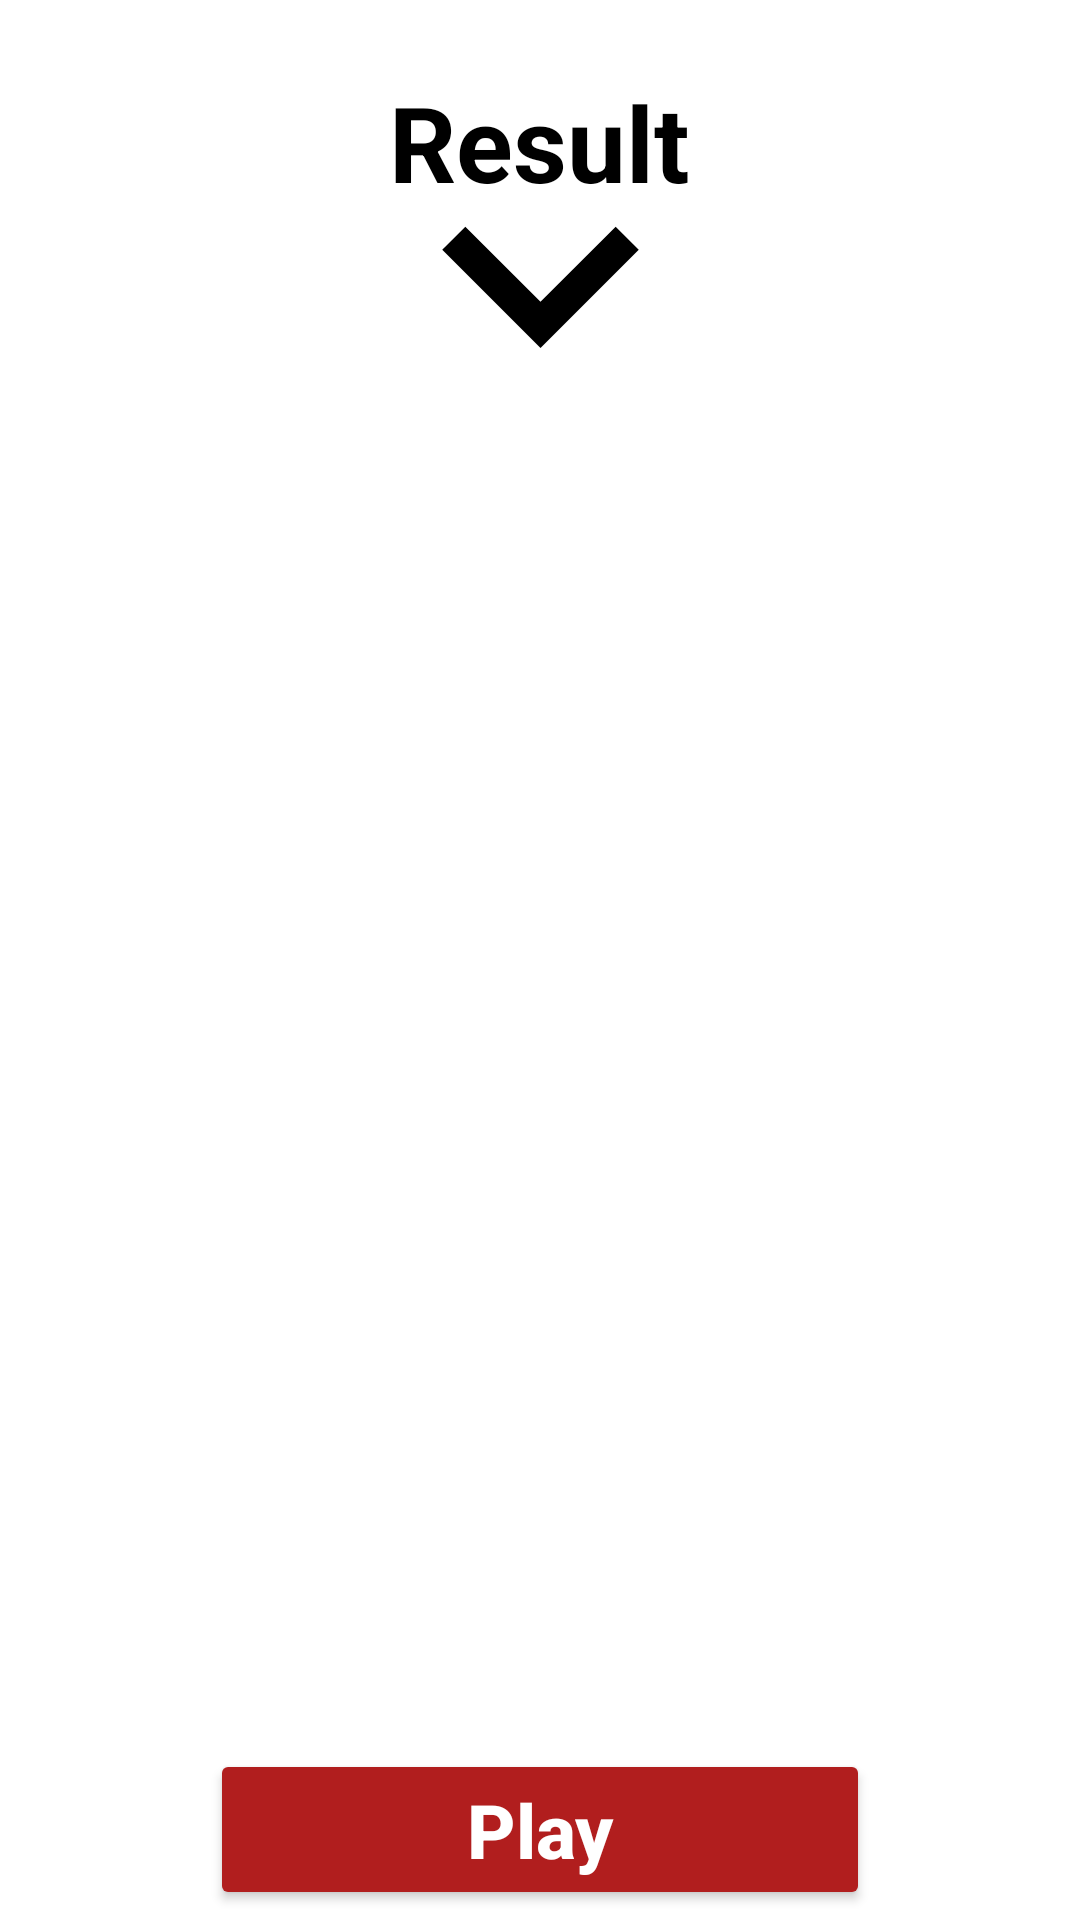

The Android layout XML behind this screen, and the referenced resources:
<!-- AndroidManifest.xml: application theme Theme.TZ_game -->
<!-- res/layout/activity_game.xml -->
<?xml version="1.0" encoding="utf-8"?>
<RelativeLayout xmlns:android="http://schemas.android.com/apk/res/android"
    xmlns:app="http://schemas.android.com/apk/res-auto"
    xmlns:tools="http://schemas.android.com/tools"
    android:layout_width="match_parent"
    android:layout_height="match_parent"
    android:background="@drawable/background"
    tools:context=".Game.GameActivity">


    <ImageView
        android:id="@+id/ryletka"
        android:layout_width="380dp"
        android:layout_height="380dp"
        android:layout_centerInParent="true"
        android:src="@drawable/casino" />

    <ImageView
        android:id="@+id/strelka"
        android:layout_width="142dp"
        android:layout_height="131dp"
        android:layout_above="@+id/ryletka"
        android:layout_centerHorizontal="true"
        android:layout_marginBottom="-30dp"
        app:srcCompat="@drawable/arrow" />

    <Button
        android:id="@+id/btn_start"
        android:layout_width="220dp"
        android:layout_height="wrap_content"
        android:layout_below="@+id/ryletka"
        android:layout_centerInParent="true"
        android:layout_marginTop="73dp"
        android:backgroundTint="@color/btn"
        android:text="@string/play"
        android:textAllCaps="false"
        android:textColor="@color/white"
        android:textSize="25sp"
        android:textStyle="bold" />

    <TextView
        android:id="@+id/tvResult"
        android:layout_width="wrap_content"
        android:layout_height="wrap_content"
        android:layout_alignParentTop="true"
        android:layout_centerHorizontal="true"
        android:layout_marginTop="24dp"
        android:text="@string/result"
        android:textAlignment="center"
        android:textColor="@color/black"
        android:textSize="35sp"
        android:textStyle="bold" />
</RelativeLayout>
<!-- resources referenced by this layout -->
<resources>
  <color name="black">#FF000000</color>
  <color name="btn">#B11E1E</color>
  <color name="white">#FFFFFFFF</color>
  <!-- drawable arrow (drawable) -->
  <vector
      android:height="24dp" android:tint="#FF000000"
      android:viewportHeight="24" android:viewportWidth="24"
      android:width="24dp" xmlns:android="http://schemas.android.com/apk/res/android">
      <path android:fillColor="@android:color/white" android:pathData="M16.59,8.59L12,13.17 7.41,8.59 6,10l6,6 6,-6z"/>
  </vector>
  <string name="play">Play</string>
  <string name="result">Result</string>
  <style name="Theme.TZ_game" parent="Theme.MaterialComponents.DayNight.DarkActionBar">
          
          <item name="colorPrimary">@color/purple_500</item>
          <item name="colorPrimaryVariant">@color/purple_700</item>
          <item name="colorOnPrimary">@color/white</item>
          
          <item name="colorSecondary">@color/teal_200</item>
          <item name="colorSecondaryVariant">@color/teal_700</item>
          <item name="colorOnSecondary">@color/black</item>
          
          <item name="android:statusBarColor" tools:targetApi="l">?attr/colorPrimaryVariant</item>
          
          <item name="android:windowFullscreen">true</item>
          <item name="windowActionBar">false</item>
          <item name="windowNoTitle">true</item>
      </style>
  <color name="purple_500">#FF6200EE</color>
  <color name="purple_700">#FF3700B3</color>
  <color name="teal_200">#FF03DAC5</color>
  <color name="teal_700">#FF018786</color>
</resources>
